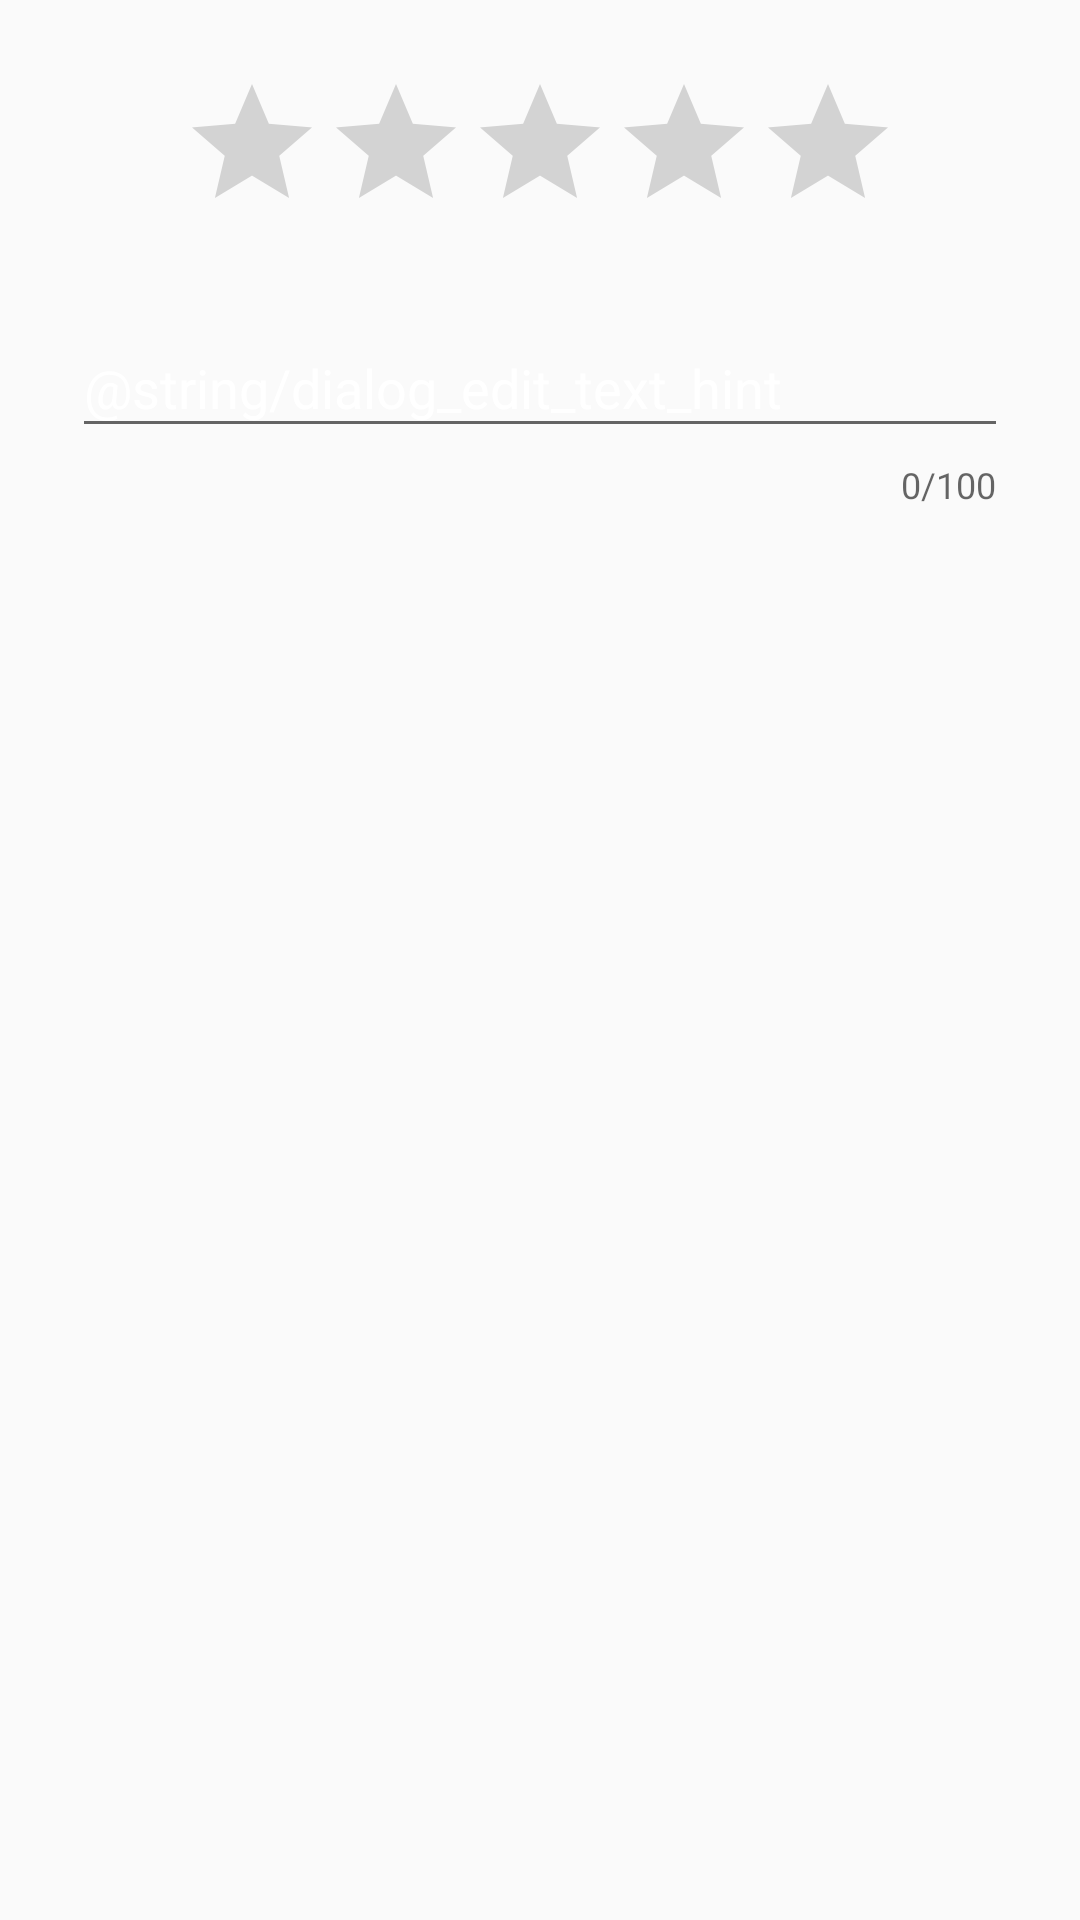

Here is an Android app screen rendered from its layout file. Give the layout XML and the strings, colors and styles it references.
<!-- AndroidManifest.xml: application theme AppTheme -->
<!-- res/layout/dialog_rate.xml -->
<?xml version="1.0" encoding="utf-8"?>
<LinearLayout
    xmlns:android="http://schemas.android.com/apk/res/android"
    xmlns:app="http://schemas.android.com/apk/res-auto"
    xmlns:tools="http://schemas.android.com/tools"
    android:layout_width="match_parent"
    android:layout_height="match_parent"
    android:orientation="vertical">

    <RatingBar
        android:id="@+id/rating_bar_feedback"
        style="@style/custom_rating_bar"
        android:layout_width="wrap_content"
        android:layout_height="wrap_content"
        android:layout_gravity="center_horizontal"
        android:layout_marginTop="24dp"/>
    
    <com.google.android.material.textfield.TextInputLayout
        android:layout_width="match_parent"
        android:layout_height="wrap_content"
        android:layout_marginBottom="16dp"
        android:layout_marginLeft="24dp"
        android:layout_marginRight="24dp"
        android:layout_marginTop="16dp"
        app:counterEnabled="true"
        app:counterMaxLength="100">

        <EditText
            android:id="@+id/edit_text_rate_feedback"
            android:layout_width="match_parent"
            android:layout_height="wrap_content"
            android:hint="@string/dialog_edit_text_hint"
            android:maxLength="100"
            android:maxLines="4"
            android:textColor="@color/colorTextBlack"
            android:importantForAutofill="no"
            tools:ignore="TextFields" />

    </com.google.android.material.textfield.TextInputLayout>
</LinearLayout>
<!-- resources referenced by this layout -->
<resources>
  <color name="colorTextBlack">#222</color>
  <style name="AppTheme" parent="Theme.AppCompat.Light.NoActionBar">
          
          <item name="colorPrimary">@color/colorPrimary</item>
          <item name="colorPrimaryDark">@color/colorPrimaryDark</item>
          <item name="colorAccent">@color/colorAccent</item>
  
          <item name="android:editTextColor">@color/colorPrimaryText</item>
          <item name="android:textColorHint">@color/colorSecondaryText</item>
  
          <item name="android:windowNoTitle">true</item>
      </style>
  <color name="colorPrimary">#36414E</color>
  <color name="colorPrimaryDark">#262E37</color>
  <color name="colorAccent">#4797AB</color>
  <color name="colorPrimaryText">#BDBDBD</color>
  <color name="colorSecondaryText">#FFFFFF</color>
</resources>
